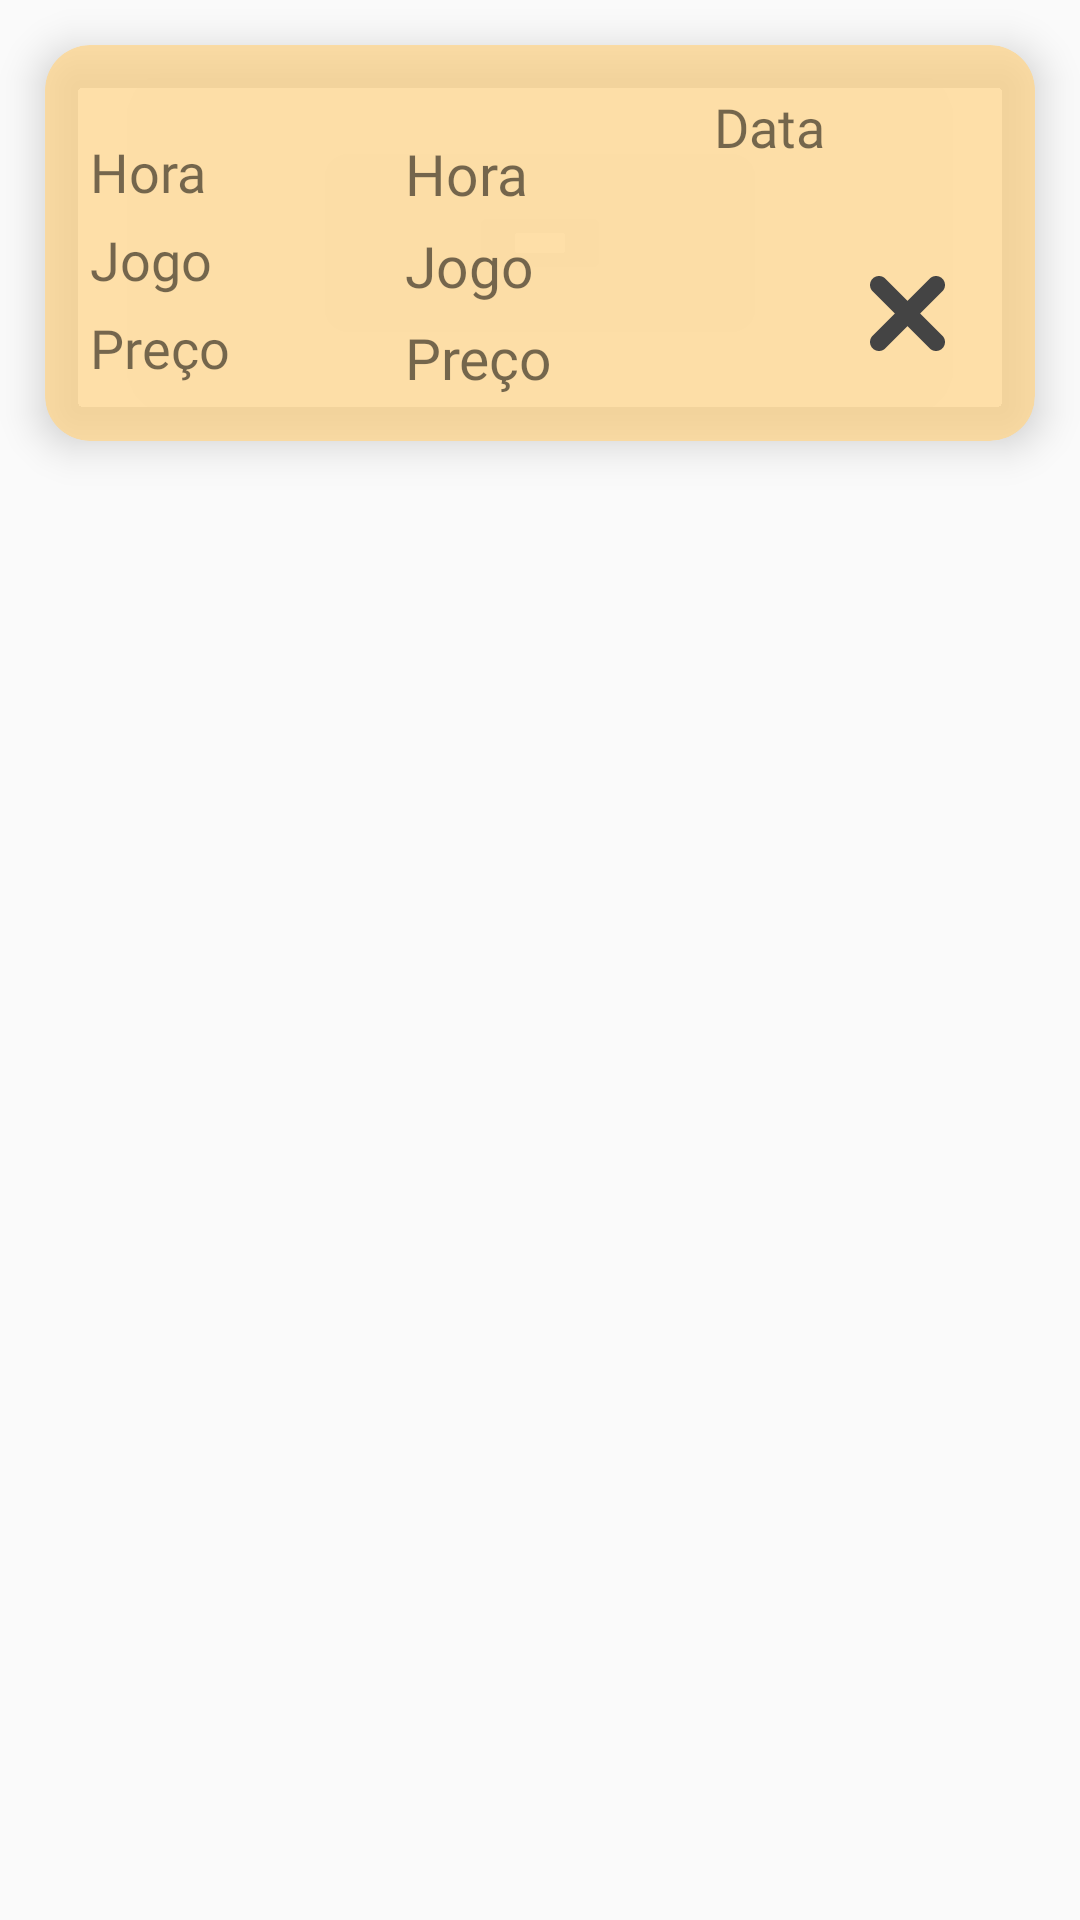

This screen was rendered from an Android layout file. Write that file and the resources it references.
<!-- AndroidManifest.xml: application theme AppTheme -->
<!-- res/layout/card_my_reserves.xml -->
<?xml version="1.0" encoding="utf-8"?>
<LinearLayout
    xmlns:android="http://schemas.android.com/apk/res/android"
    android:layout_width="match_parent"
    android:layout_height="wrap_content"
    xmlns:app="http://schemas.android.com/apk/res-auto"
    xmlns:tools="http://schemas.android.com/tools"
    android:layout_weight="1"
    android:orientation="vertical">

    <android.support.v7.widget.CardView
        android:id="@+id/my_reserves"
        android:layout_width="match_parent"
        android:layout_height="wrap_content"
        android:layout_margin="15dp"
        android:layout_marginStart="0dp"
        android:layout_marginTop="8dp"
        app:cardBackgroundColor="@color/colorCard"
        app:cardCornerRadius="15dp"
        app:cardElevation="8dp"
        app:layout_constraintStart_toStartOf="parent"
        app:layout_constraintTop_toTopOf="parent"
        tools:cardCornerRadius="#00ffd68d"
        tools:cardElevation="#662d2d2d">

        <LinearLayout
            android:layout_width="match_parent"
            android:layout_height="wrap_content"
            android:layout_margin="15dp"
            android:orientation="horizontal">

            <LinearLayout
                android:layout_width="wrap_content"
                android:layout_height="match_parent"
                android:layout_marginRight="5dp"
                android:layout_marginTop="15dp"
                android:layout_weight="1"
                android:orientation="vertical">

                <TextView
                    android:id="@+id/hour1"
                    android:layout_width="wrap_content"
                    android:layout_height="wrap_content"
                    android:fontFamily="@font/quicksand_medium"
                    android:text="Hora"
                    android:textSize="18sp" />

                <TextView
                    android:id="@+id/game_nameT"
                    android:layout_width="wrap_content"
                    android:layout_height="wrap_content"
                    android:layout_marginTop="5dp"
                    android:fontFamily="@font/quicksand_medium"
                    android:text="Jogo"
                    android:textSize="18sp" />

                <TextView
                    android:id="@+id/price1"
                    android:layout_width="wrap_content"
                    android:layout_height="wrap_content"
                    android:layout_marginTop="5dp"
                    android:fontFamily="@font/quicksand_medium"
                    android:text="Preço"
                    android:textSize="18sp" />

            </LinearLayout>

            <LinearLayout
                android:layout_width="wrap_content"
                android:layout_height="match_parent"
                android:layout_marginTop="15dp"
                android:layout_weight="1"
                android:orientation="vertical">

                <TextView
                    android:id="@+id/hour"
                    android:layout_width="wrap_content"
                    android:layout_height="wrap_content"
                    android:fontFamily="@font/quicksand"
                    android:text="Hora"
                    android:textSize="19sp" />

                <TextView
                    android:id="@+id/game_name"
                    android:layout_width="wrap_content"
                    android:layout_height="wrap_content"
                    android:layout_marginTop="5dp"
                    android:fontFamily="@font/quicksand"
                    android:text="Jogo"
                    android:textSize="19sp" />

                <TextView
                    android:id="@+id/price"
                    android:layout_width="wrap_content"
                    android:layout_height="wrap_content"
                    android:layout_marginTop="5dp"
                    android:fontFamily="@font/quicksand"
                    android:text="Preço"
                    android:textSize="19sp" />

            </LinearLayout>

            <LinearLayout
                android:layout_width="wrap_content"
                android:layout_height="match_parent"
                android:gravity="left"
                android:orientation="horizontal">

                <TextView
                    android:id="@+id/date"
                    android:layout_width="wrap_content"
                    android:layout_height="wrap_content"
                    android:layout_weight="1"
                    android:fontFamily="@font/quicksand"
                    android:text="Data"
                    android:textSize="18sp" />

                <ImageView
                    android:id="@+id/delete"
                    android:layout_width="25dp"
                    android:layout_height="25dp"
                    android:layout_gravity="bottom"
                    android:layout_margin="15dp"
                    android:layout_weight="1"
                    android:contentDescription="@string/image_game"
                    app:srcCompat="@drawable/cross" />
            </LinearLayout>
        </LinearLayout>

    </android.support.v7.widget.CardView>

</LinearLayout>
<!-- resources referenced by this layout -->
<resources>
  <color name="colorCard">#bfffd68d</color>
  <!-- drawable cross (drawable) -->
  <vector xmlns:android="http://schemas.android.com/apk/res/android"
      android:width="64dp"
      android:height="64dp"
      android:viewportWidth="41.756"
      android:viewportHeight="41.756">
    <path
        android:pathData="M27.948,20.878L40.291,8.536c1.953,-1.953 1.953,-5.119 0,-7.071c-1.951,-1.952 -5.119,-1.952 -7.07,0L20.878,13.809L8.535,1.465c-1.951,-1.952 -5.119,-1.952 -7.07,0c-1.953,1.953 -1.953,5.119 0,7.071l12.342,12.342L1.465,33.22c-1.953,1.953 -1.953,5.119 0,7.071C2.44,41.268 3.721,41.755 5,41.755c1.278,0 2.56,-0.487 3.535,-1.464l12.343,-12.342l12.343,12.343c0.976,0.977 2.256,1.464 3.535,1.464s2.56,-0.487 3.535,-1.464c1.953,-1.953 1.953,-5.119 0,-7.071L27.948,20.878z"
        android:fillColor="#444444"/>
  </vector>
  <string name="image_game">image_game</string>
  <style name="AppTheme" parent="Theme.AppCompat.Light.NoActionBar">
          
          <item name="colorPrimary">@color/colorPrimary</item>
          <item name="colorPrimaryDark">@color/colorPrimaryDark</item>
          <item name="colorAccent">@color/colorAccent</item>
      </style>
  <color name="colorPrimary">#3F51B5</color>
  <color name="colorPrimaryDark">#303F9F</color>
  <color name="colorAccent">#FF4081</color>
</resources>
